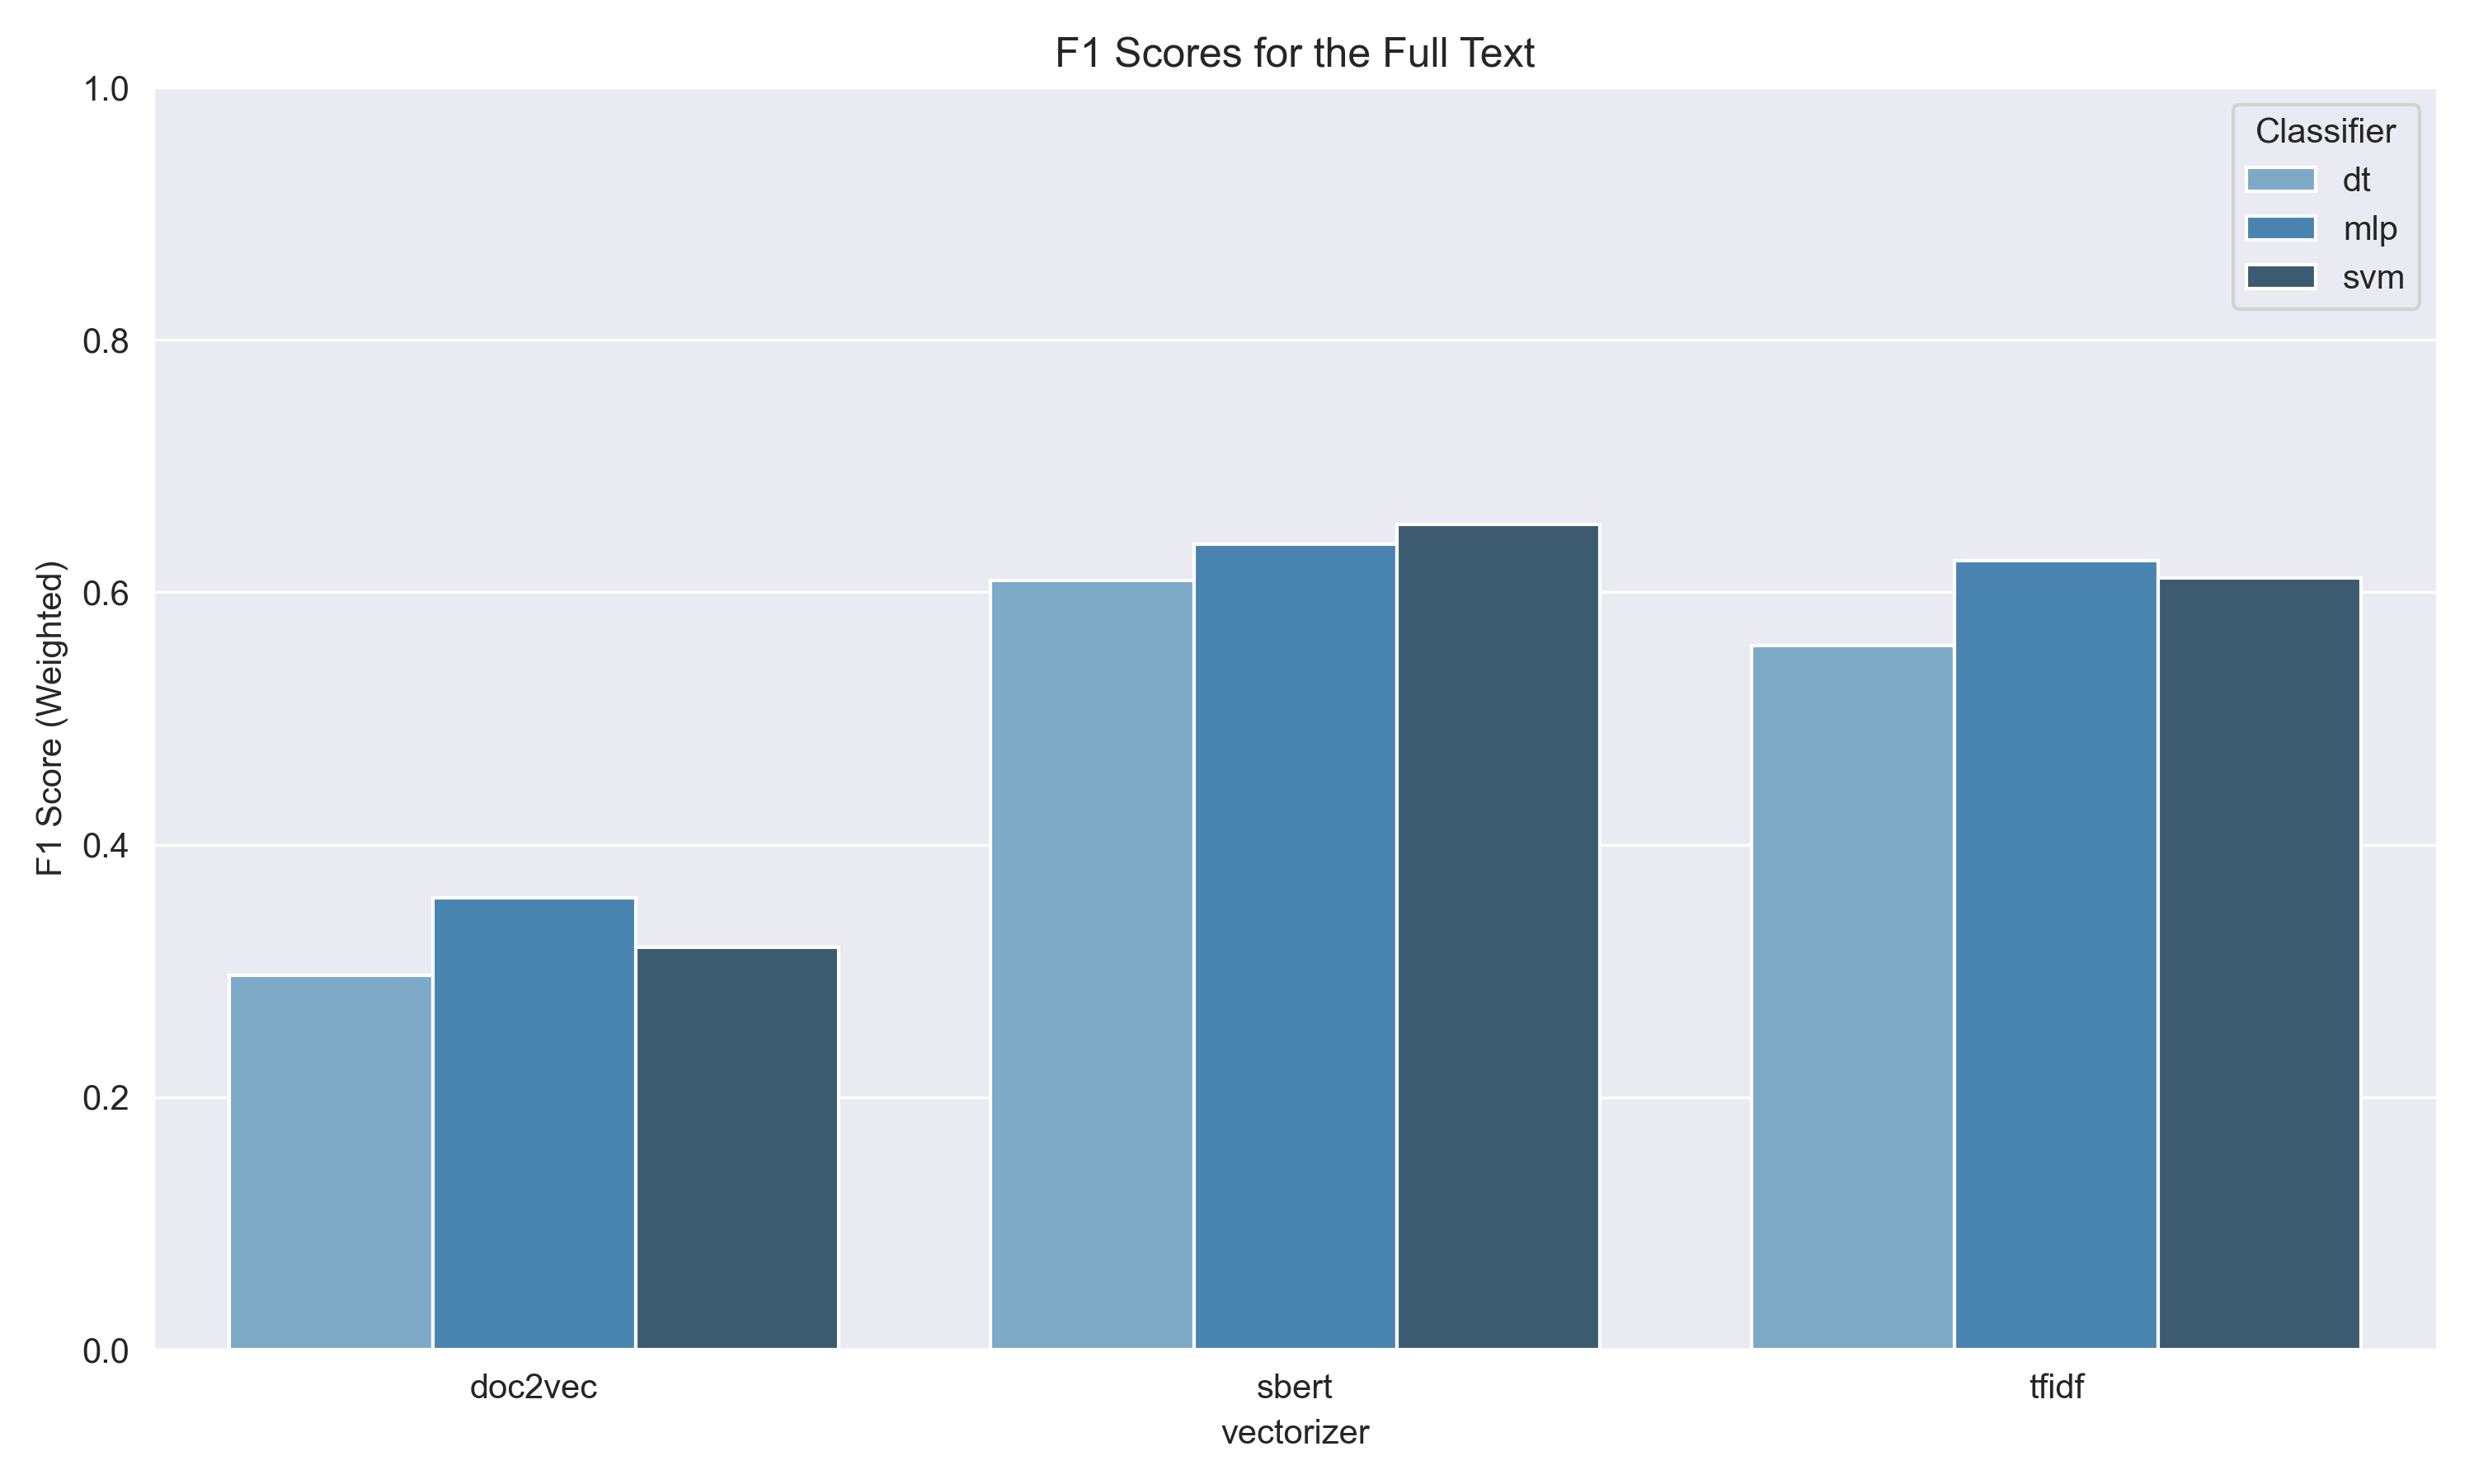

The file beside this chart, header and first rows:
vectorizer, model_name, f1_score
doc2vec, dt, 0.2968
doc2vec, mlp, 0.3582
doc2vec, svm, 0.3186
sbert, dt, 0.6093
sbert, mlp, 0.6379
sbert, svm, 0.6538
tfidf, dt, 0.5582
tfidf, mlp, 0.6249
tfidf, svm, 0.6112
